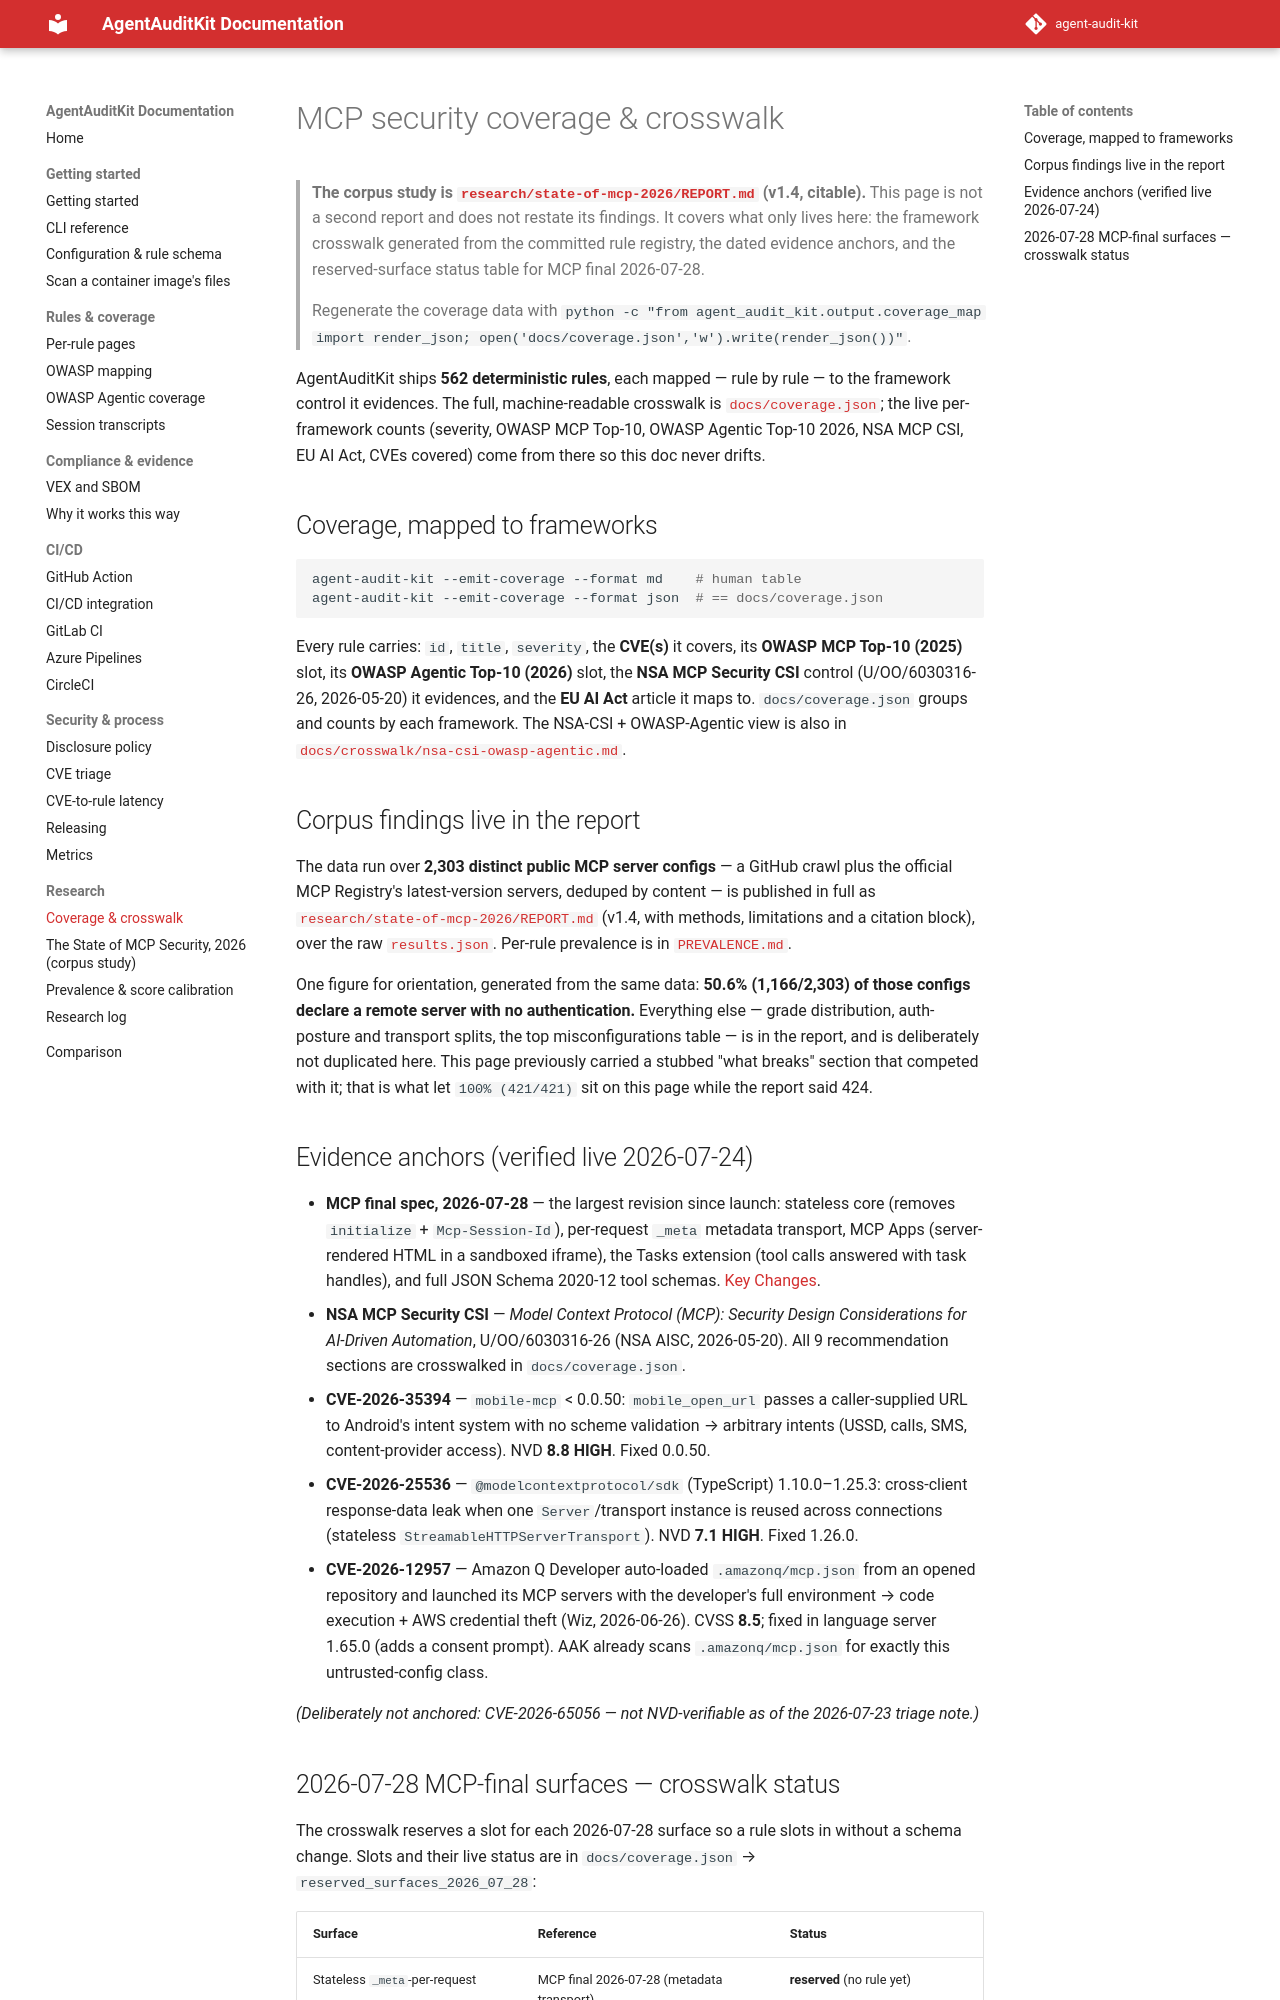

repository: sattyamjjain/agent-audit-kit · page: docs/STATE-OF-MCP-SECURITY-2026/index.html · generator: mkdocs

# MCP security coverage & crosswalk

> **The corpus study is [`research/state-of-mcp-2026/REPORT.md`](https://sattyamjjain.github.io/agent-audit-kit/docs/research/state-of-mcp-2026/REPORT/) (v1.4, citable).**
> This page is not a second report and does not restate its findings. It covers
> what only lives here: the framework crosswalk generated from the committed rule
> registry, the dated evidence anchors, and the reserved-surface status table for
> MCP final 2026-07-28.
>
> Regenerate the coverage data with
> `python -c "from agent_audit_kit.output.coverage_map import render_json; open('docs/coverage.json','w').write(render_json())"`.

AgentAuditKit ships **<!-- rule-count:total -->562<!-- /rule-count --> deterministic rules**,
each mapped — rule by rule — to the framework control it evidences. The full,
machine-readable crosswalk is [`docs/coverage.json`](coverage.json); the live
per-framework counts (severity, OWASP MCP Top-10, OWASP Agentic Top-10 2026, NSA
MCP CSI, EU AI Act, CVEs covered) come from there so this doc never drifts.

## Coverage, mapped to frameworks

```bash
agent-audit-kit --emit-coverage --format md    # human table
agent-audit-kit --emit-coverage --format json  # == docs/coverage.json
```

Every rule carries: `id`, `title`, `severity`, the **CVE(s)** it covers, its
**OWASP MCP Top-10 (2025)** slot, its **OWASP Agentic Top-10 (2026)** slot, the
**NSA MCP Security CSI** control (U/OO/6030316-26, 2026-05-20) it evidences, and
the **EU AI Act** article it maps to. `docs/coverage.json` groups and counts by
each framework. The NSA-CSI + OWASP-Agentic view is also in
[`docs/crosswalk/nsa-csi-owasp-agentic.md`](crosswalk/nsa-csi-owasp-agentic.md).

## Corpus findings live in the report

The data run over **<!-- report:corpus -->2,303<!-- /report --> distinct public MCP server configs** — a GitHub crawl
plus the official MCP Registry's latest-version servers, deduped by content — is
published in full as [`research/state-of-mcp-2026/REPORT.md`](https://sattyamjjain.github.io/agent-audit-kit/docs/research/state-of-mcp-2026/REPORT/)
(v1.4, with methods, limitations and a citation block), over the raw
[`results.json`](https://sattyamjjain.github.io/agent-audit-kit/docs/research/state-of-mcp-2026/results.json). Per-rule prevalence
is in [`PREVALENCE.md`](https://sattyamjjain.github.io/agent-audit-kit/docs/research/state-of-mcp-2026/PREVALENCE/).

One figure for orientation, generated from the same data:
**<!-- report:noauth-pct -->50.6<!-- /report -->% (<!-- report:noauth-n -->1,166<!-- /report -->/<!-- report:corpus -->2,303<!-- /report -->) of those configs declare a remote server with no authentication.**
Everything else — grade distribution, auth-posture and transport splits, the top
misconfigurations table — is in the report, and is deliberately not duplicated
here. This page previously carried a stubbed "what breaks" section that competed
with it; that is what let `100% (421/421)` sit on this page while the report said
424.
